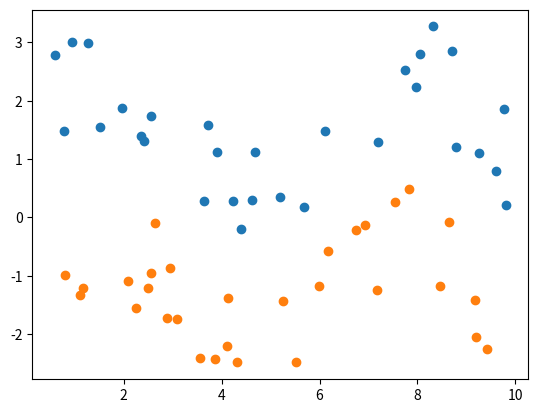

The matplotlib source for this figure:
"""
@File: dataset.py
@Author: HoshinoTouko
@License: (C) Copyright 2014 - 2018, HoshinoTouko
@Contact: i@insky.jp
@Website: https://touko.moe/
@Created at: 2018-06-06 19:14
@Desc: 
"""
import matplotlib.pyplot as plt
import random
import math


def generate_sin_data(times, center_x, rand):
    res = []
    for _ in range(times):
        rand_x = center_x + 3 * math.pi * (random.random() - 1)
        res.append((
            rand_x,
            math.sin(rand_x) + rand * (random.random() + 0.2)
        ))
    return res


def generate_sin_data_for_test():
    res = []
    res.append(generate_sin_data(30, 10, 2))
    res.append(generate_sin_data(30, 10, -2))
    return res


def generate_two_dimensional_linear_data(center_x, center_y, center_range, k, times, up_or_down):
    res = []

    def func(x):
        return k * (x - center_x) + center_y

    for _ in range(times):
        rand_x = 5 * random.random()
        rand_y = func(rand_x)
        if up_or_down > 0:
            res.append((
                rand_x,
                rand_y + 5 * random.random() + 1))
        else:
            res.append((
                rand_x,
                rand_y - 5 * random.random() - 1))

    return res


def generate_two_dimensional_linear_data_for_test():
    center_range = 10
    center_x = 2 * center_range * random.random() - center_range
    center_y = 2 * center_range * random.random() - center_range
    k = 1 / random.uniform(-1, 1)
    res = []
    res.append(generate_two_dimensional_linear_data(
        center_x, center_y, center_range, k, 30, -1))
    res.append(generate_two_dimensional_linear_data(
        center_x, center_y, center_range, k, 30, 1))

    return res


def generate_circle(times, r, noise):
    res = []
    noise = math.log10(noise+1.8)
    for _ in range(times):
        new_r = r + 2 * noise * random.random() - noise

        x = 2 * new_r * random.random() - new_r
        y = math.sqrt(new_r * new_r - x * x)
        if random.random() >= 0.5:
            x = -x
        if random.random() >= 0.5:
            y = -y
        if random.random() >= 0.5:
            res.append((x, y))
        else:
            res.append((y, x))

    return res


def generate_concentric_circles():
    res = []
    res.append(generate_circle(50, 5, math.e))
    res.append(generate_circle(50, 3, math.e))
    return res


if __name__ == '__main__':
    data = generate_concentric_circles()
    data = generate_two_dimensional_linear_data_for_test()
    data = generate_sin_data_for_test()
    plt.scatter(list(map(lambda x: x[0], data[0])), list(map(lambda x: x[1], data[0])))
    plt.scatter(list(map(lambda x: x[0], data[1])), list(map(lambda x: x[1], data[1])))
    plt.show()
